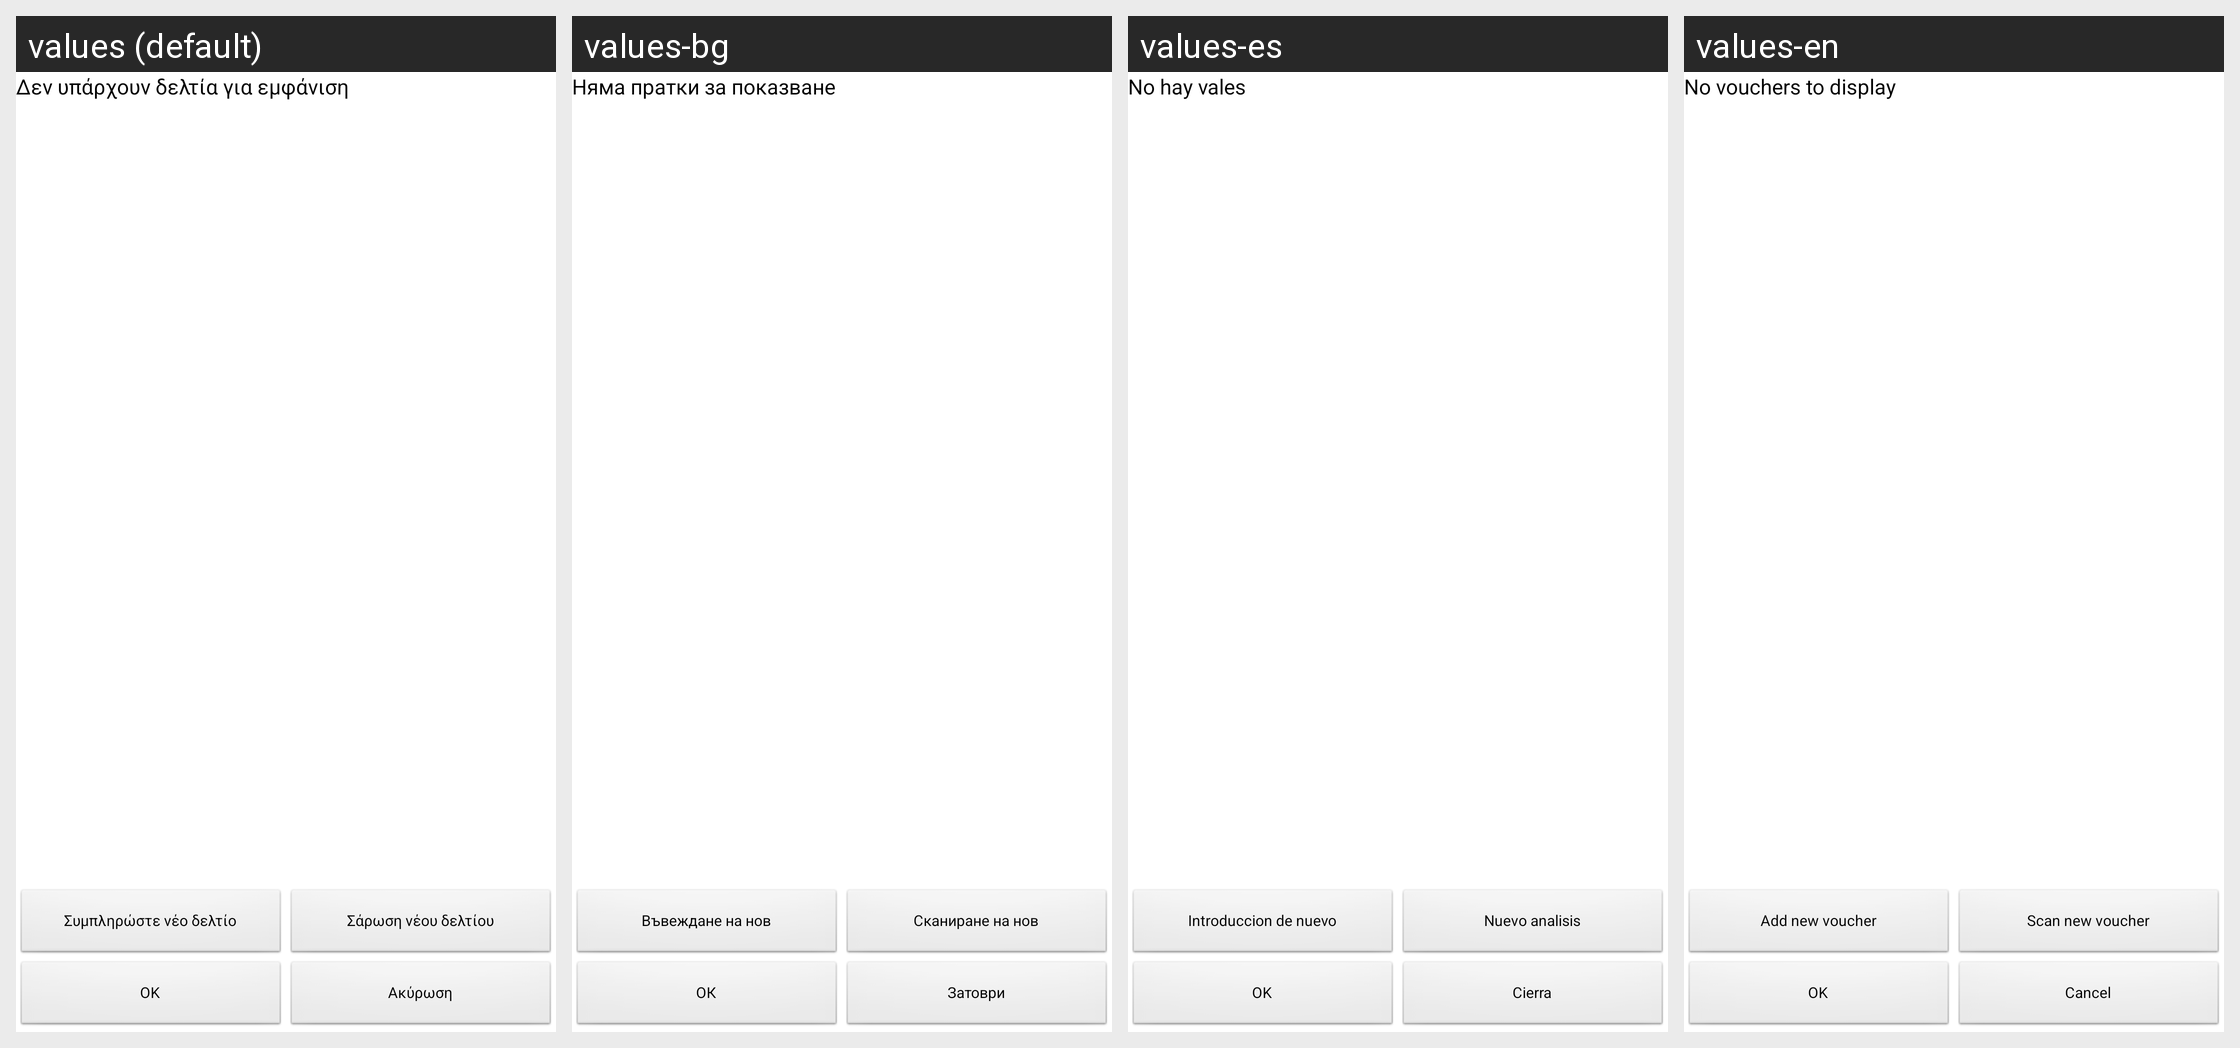

Strings drawn on this Android screen and how each of the app's shown locales translates them:
Android screen res/layout/order_voucher_numbers.xml rendered under 4 locales, left to right: values (default), values-bg, values-es, values-en. Device: Nexus 5 (rendered at 1080×1920; each locale shown at half size, 540×960, under a caption strip naming it); theme android:Theme.Light.
Other locales in the repository, not shown: values-gr.
Strings drawn on this screen, with the default value and each locale's value (text and hints the layout hard-codes, and strings that could not be matched under every locale, appear in the picture but are not listed):

NoVouchersString
  values: Δεν υπάρχουν δελτία για εμφάνιση
  values-bg: Няма пратки за показване
  values-es: No hay vales
  values-en: No vouchers to display

btnDone
  values: OK
  values-bg: ОК
  values-es: OK
  values-en: OK

btnCancel
  values: Ακύρωση
  values-bg: Затоври
  values-es: Cierra
  values-en: Cancel

btnAddNewVoucher
  values: Συμπληρώστε νέο δελτίο
  values-bg: Въвеждане на нов
  values-es: Introduccion de nuevo
  values-en: Add new voucher

btnScanNewVoucher
  values: Σάρωση νέου δελτίου
  values-bg: Сканиране на нов
  values-es: Nuevo analisis
  values-en: Scan new voucher
